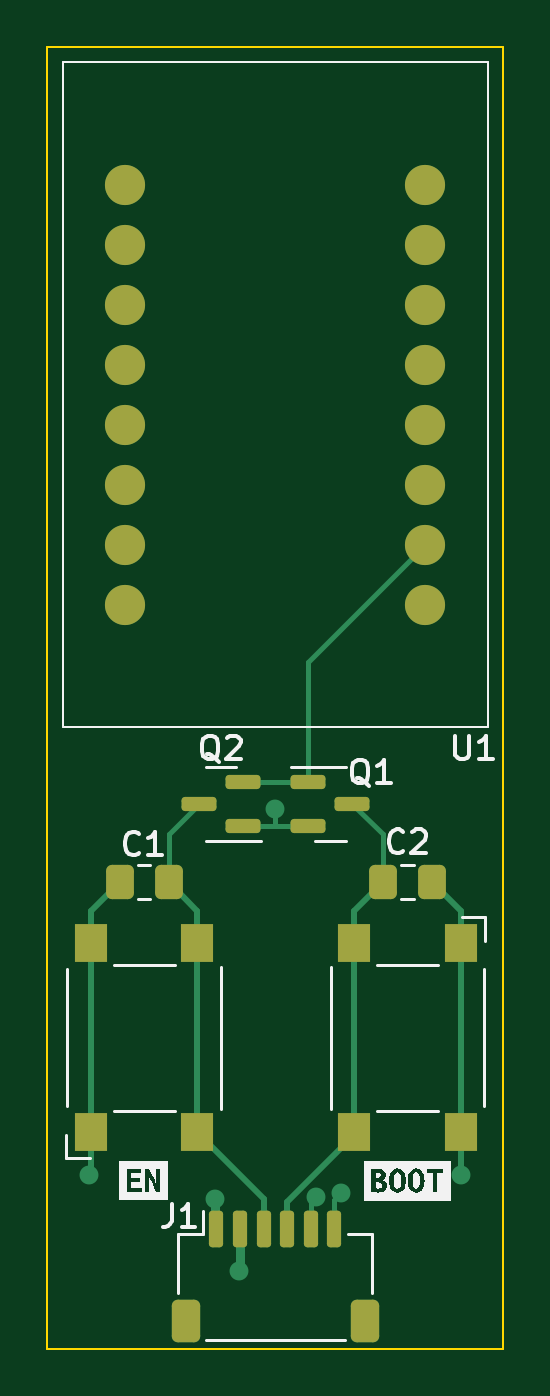
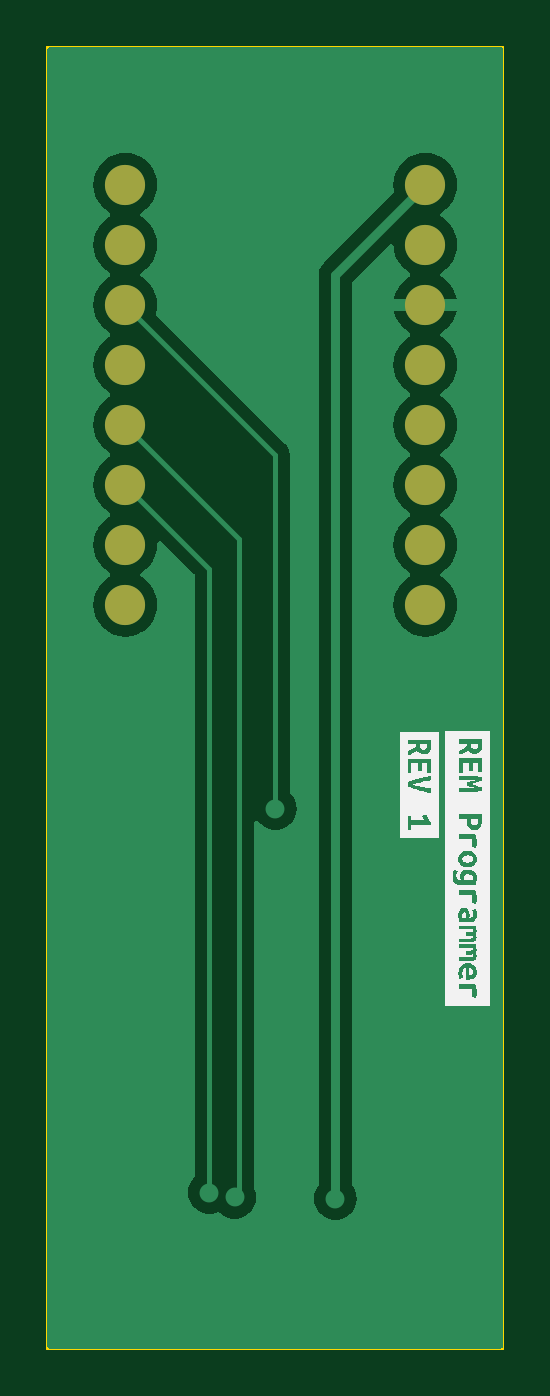
Circuit board: 9 layer files. Board 19.3 x 55.1 mm.
- bottom_copper: programmer-B_Cu.gbl (23836 bytes)
- bottom_mask: programmer-B_Mask.gbs (927 bytes)
- paste: programmer-B_Paste.gbp (489 bytes)
- bottom_silk: programmer-B_Silkscreen.gbo (16272 bytes)
- outline: programmer-Edge_Cuts.gm1 (725 bytes)
- top_copper: programmer-F_Cu.gtl (5660 bytes)
- top_mask: programmer-F_Mask.gts (2815 bytes)
- paste: programmer-F_Paste.gtp (2377 bytes)
- top_silk: programmer-F_Silkscreen.gto (16767 bytes)

=== bottom_copper: programmer-B_Cu.gbl (23836 bytes, source omitted) ===
=== bottom_mask: programmer-B_Mask.gbs ===
G04 #@! TF.GenerationSoftware,KiCad,Pcbnew,7.0.7*
G04 #@! TF.CreationDate,2023-11-09T12:01:33-05:00*
G04 #@! TF.ProjectId,programmer,70726f67-7261-46d6-9d65-722e6b696361,rev?*
G04 #@! TF.SameCoordinates,Original*
G04 #@! TF.FileFunction,Soldermask,Bot*
G04 #@! TF.FilePolarity,Negative*
%FSLAX46Y46*%
G04 Gerber Fmt 4.6, Leading zero omitted, Abs format (unit mm)*
G04 Created by KiCad (PCBNEW 7.0.7) date 2023-11-09 12:01:33*
%MOMM*%
%LPD*%
G01*
G04 APERTURE LIST*
%ADD10O,1.700000X1.700000*%
G04 APERTURE END LIST*
D10*
X120142000Y-44704000D03*
X120142000Y-47244000D03*
X120142000Y-49784000D03*
X120142000Y-52324000D03*
X120142000Y-54864000D03*
X120142000Y-57404000D03*
X120142000Y-59944000D03*
X120142000Y-62484000D03*
X132842000Y-62484000D03*
X132842000Y-59944000D03*
X132842000Y-57404000D03*
X132842000Y-54864000D03*
X132842000Y-52324000D03*
X132842000Y-49784000D03*
X132842000Y-47244000D03*
X132842000Y-44704000D03*
M02*

=== paste: programmer-B_Paste.gbp ===
G04 #@! TF.GenerationSoftware,KiCad,Pcbnew,7.0.7*
G04 #@! TF.CreationDate,2023-11-09T12:01:33-05:00*
G04 #@! TF.ProjectId,programmer,70726f67-7261-46d6-9d65-722e6b696361,rev?*
G04 #@! TF.SameCoordinates,Original*
G04 #@! TF.FileFunction,Paste,Bot*
G04 #@! TF.FilePolarity,Positive*
%FSLAX46Y46*%
G04 Gerber Fmt 4.6, Leading zero omitted, Abs format (unit mm)*
G04 Created by KiCad (PCBNEW 7.0.7) date 2023-11-09 12:01:33*
%MOMM*%
%LPD*%
G01*
G04 APERTURE LIST*
G04 APERTURE END LIST*
M02*

=== bottom_silk: programmer-B_Silkscreen.gbo (16272 bytes, source omitted) ===
=== outline: programmer-Edge_Cuts.gm1 ===
G04 #@! TF.GenerationSoftware,KiCad,Pcbnew,7.0.7*
G04 #@! TF.CreationDate,2023-11-09T12:01:33-05:00*
G04 #@! TF.ProjectId,programmer,70726f67-7261-46d6-9d65-722e6b696361,rev?*
G04 #@! TF.SameCoordinates,Original*
G04 #@! TF.FileFunction,Profile,NP*
%FSLAX46Y46*%
G04 Gerber Fmt 4.6, Leading zero omitted, Abs format (unit mm)*
G04 Created by KiCad (PCBNEW 7.0.7) date 2023-11-09 12:01:33*
%MOMM*%
%LPD*%
G01*
G04 APERTURE LIST*
G04 #@! TA.AperFunction,Profile*
%ADD10C,0.100000*%
G04 #@! TD*
G04 APERTURE END LIST*
D10*
X136144000Y-93980000D02*
X136144000Y-38862000D01*
X136144000Y-38862000D02*
X116840000Y-38862000D01*
X116840000Y-93980000D02*
X136144000Y-93980000D01*
X116840000Y-38862000D02*
X116840000Y-93980000D01*
M02*

=== top_copper: programmer-F_Cu.gtl ===
G04 #@! TF.GenerationSoftware,KiCad,Pcbnew,7.0.7*
G04 #@! TF.CreationDate,2023-11-09T12:01:33-05:00*
G04 #@! TF.ProjectId,programmer,70726f67-7261-46d6-9d65-722e6b696361,rev?*
G04 #@! TF.SameCoordinates,Original*
G04 #@! TF.FileFunction,Copper,L1,Top*
G04 #@! TF.FilePolarity,Positive*
%FSLAX46Y46*%
G04 Gerber Fmt 4.6, Leading zero omitted, Abs format (unit mm)*
G04 Created by KiCad (PCBNEW 7.0.7) date 2023-11-09 12:01:33*
%MOMM*%
%LPD*%
G01*
G04 APERTURE LIST*
G04 Aperture macros list*
%AMRoundRect*
0 Rectangle with rounded corners*
0 $1 Rounding radius*
0 $2 $3 $4 $5 $6 $7 $8 $9 X,Y pos of 4 corners*
0 Add a 4 corners polygon primitive as box body*
4,1,4,$2,$3,$4,$5,$6,$7,$8,$9,$2,$3,0*
0 Add four circle primitives for the rounded corners*
1,1,$1+$1,$2,$3*
1,1,$1+$1,$4,$5*
1,1,$1+$1,$6,$7*
1,1,$1+$1,$8,$9*
0 Add four rect primitives between the rounded corners*
20,1,$1+$1,$2,$3,$4,$5,0*
20,1,$1+$1,$4,$5,$6,$7,0*
20,1,$1+$1,$6,$7,$8,$9,0*
20,1,$1+$1,$8,$9,$2,$3,0*%
G04 Aperture macros list end*
G04 #@! TA.AperFunction,SMDPad,CuDef*
%ADD10RoundRect,0.250000X-0.337500X-0.475000X0.337500X-0.475000X0.337500X0.475000X-0.337500X0.475000X0*%
G04 #@! TD*
G04 #@! TA.AperFunction,SMDPad,CuDef*
%ADD11R,1.400000X1.600000*%
G04 #@! TD*
G04 #@! TA.AperFunction,SMDPad,CuDef*
%ADD12RoundRect,0.150000X-0.150000X-0.625000X0.150000X-0.625000X0.150000X0.625000X-0.150000X0.625000X0*%
G04 #@! TD*
G04 #@! TA.AperFunction,SMDPad,CuDef*
%ADD13RoundRect,0.250000X-0.350000X-0.650000X0.350000X-0.650000X0.350000X0.650000X-0.350000X0.650000X0*%
G04 #@! TD*
G04 #@! TA.AperFunction,SMDPad,CuDef*
%ADD14RoundRect,0.150000X0.587500X0.150000X-0.587500X0.150000X-0.587500X-0.150000X0.587500X-0.150000X0*%
G04 #@! TD*
G04 #@! TA.AperFunction,SMDPad,CuDef*
%ADD15RoundRect,0.150000X-0.587500X-0.150000X0.587500X-0.150000X0.587500X0.150000X-0.587500X0.150000X0*%
G04 #@! TD*
G04 #@! TA.AperFunction,ComponentPad*
%ADD16O,1.700000X1.700000*%
G04 #@! TD*
G04 #@! TA.AperFunction,SMDPad,CuDef*
%ADD17RoundRect,0.250000X0.337500X0.475000X-0.337500X0.475000X-0.337500X-0.475000X0.337500X-0.475000X0*%
G04 #@! TD*
G04 #@! TA.AperFunction,ViaPad*
%ADD18C,0.800000*%
G04 #@! TD*
G04 #@! TA.AperFunction,Conductor*
%ADD19C,0.400000*%
G04 #@! TD*
G04 #@! TA.AperFunction,Conductor*
%ADD20C,0.250000*%
G04 #@! TD*
G04 #@! TA.AperFunction,Conductor*
%ADD21C,0.200000*%
G04 #@! TD*
G04 APERTURE END LIST*
D10*
X131042500Y-74225500D03*
X133117500Y-74225500D03*
D11*
X118690000Y-84829500D03*
X118690000Y-76829500D03*
X123190000Y-84829500D03*
X123190000Y-76829500D03*
X134330000Y-76829500D03*
X134330000Y-84829500D03*
X129830000Y-76829500D03*
X129830000Y-84829500D03*
D12*
X123992000Y-88932000D03*
X124992000Y-88932000D03*
X125992000Y-88932000D03*
X126992000Y-88932000D03*
X127992000Y-88932000D03*
X128992000Y-88932000D03*
D13*
X122692000Y-92807000D03*
X130292000Y-92807000D03*
D14*
X125131000Y-71873500D03*
X125131000Y-69973500D03*
X123256000Y-70923500D03*
D15*
X127876500Y-69973500D03*
X127876500Y-71873500D03*
X129751500Y-70923500D03*
D16*
X120142000Y-44704000D03*
X120142000Y-47244000D03*
X120142000Y-49784000D03*
X120142000Y-52324000D03*
X120142000Y-54864000D03*
X120142000Y-57404000D03*
X120142000Y-59944000D03*
X120142000Y-62484000D03*
X132842000Y-62484000D03*
X132842000Y-59944000D03*
X132842000Y-57404000D03*
X132842000Y-54864000D03*
X132842000Y-52324000D03*
X132842000Y-49784000D03*
X132842000Y-47244000D03*
X132842000Y-44704000D03*
D17*
X121977500Y-74225500D03*
X119902500Y-74225500D03*
D18*
X123952000Y-87630000D03*
X124968000Y-90678000D03*
X118618000Y-86614000D03*
X134366000Y-86614000D03*
X128212049Y-87572049D03*
X129286000Y-87376000D03*
X126492000Y-71120000D03*
D19*
X123952000Y-87630000D02*
X123952000Y-88892000D01*
X123952000Y-88892000D02*
X123992000Y-88932000D01*
D20*
X134330000Y-76829500D02*
X134330000Y-75438000D01*
X134330000Y-84829500D02*
X134330000Y-76829500D01*
X119902500Y-74225500D02*
X118690000Y-75438000D01*
D19*
X124992000Y-88932000D02*
X124992000Y-90654000D01*
D20*
X118690000Y-75438000D02*
X118690000Y-76829500D01*
D19*
X124992000Y-90654000D02*
X124968000Y-90678000D01*
D20*
X134330000Y-84829500D02*
X134330000Y-86578000D01*
X134330000Y-75438000D02*
X133117500Y-74225500D01*
X118690000Y-86542000D02*
X118618000Y-86614000D01*
X134330000Y-86578000D02*
X134366000Y-86614000D01*
X118690000Y-84829500D02*
X118690000Y-86542000D01*
X118690000Y-84829500D02*
X118690000Y-76829500D01*
X123190000Y-75438000D02*
X121977500Y-74225500D01*
X123190000Y-84829500D02*
X125992000Y-87631500D01*
X123190000Y-76829500D02*
X123190000Y-75438000D01*
X123190000Y-84829500D02*
X123190000Y-76829500D01*
D21*
X121977500Y-72202000D02*
X121977500Y-74225500D01*
X123256000Y-70923500D02*
X121977500Y-72202000D01*
D20*
X125992000Y-87631500D02*
X125992000Y-88932000D01*
X129830000Y-75438000D02*
X129830000Y-76829500D01*
D21*
X131042500Y-72214500D02*
X131042500Y-74225500D01*
X129751500Y-70923500D02*
X131042500Y-72214500D01*
D20*
X129830000Y-84829500D02*
X129830000Y-84929500D01*
X129830000Y-84829500D02*
X129830000Y-76829500D01*
X126992000Y-87767500D02*
X126992000Y-88932000D01*
X131042500Y-74225500D02*
X129830000Y-75438000D01*
X129830000Y-84929500D02*
X126992000Y-87767500D01*
D21*
X127992000Y-88932000D02*
X127992000Y-87792098D01*
X127992000Y-87792098D02*
X128212049Y-87572049D01*
X128992000Y-88932000D02*
X128992000Y-87670000D01*
X128992000Y-87670000D02*
X129286000Y-87376000D01*
X126492000Y-71873500D02*
X127876500Y-71873500D01*
X126492000Y-71873500D02*
X126492000Y-71120000D01*
X125131000Y-71873500D02*
X126492000Y-71873500D01*
X127876500Y-64909500D02*
X132842000Y-59944000D01*
X125131000Y-69973500D02*
X127876500Y-69973500D01*
X127876500Y-69973500D02*
X127876500Y-64909500D01*
M02*

=== top_mask: programmer-F_Mask.gts (2815 bytes, source withheld) ===
=== paste: programmer-F_Paste.gtp (2377 bytes, source withheld) ===
=== top_silk: programmer-F_Silkscreen.gto (16767 bytes, source omitted) ===
